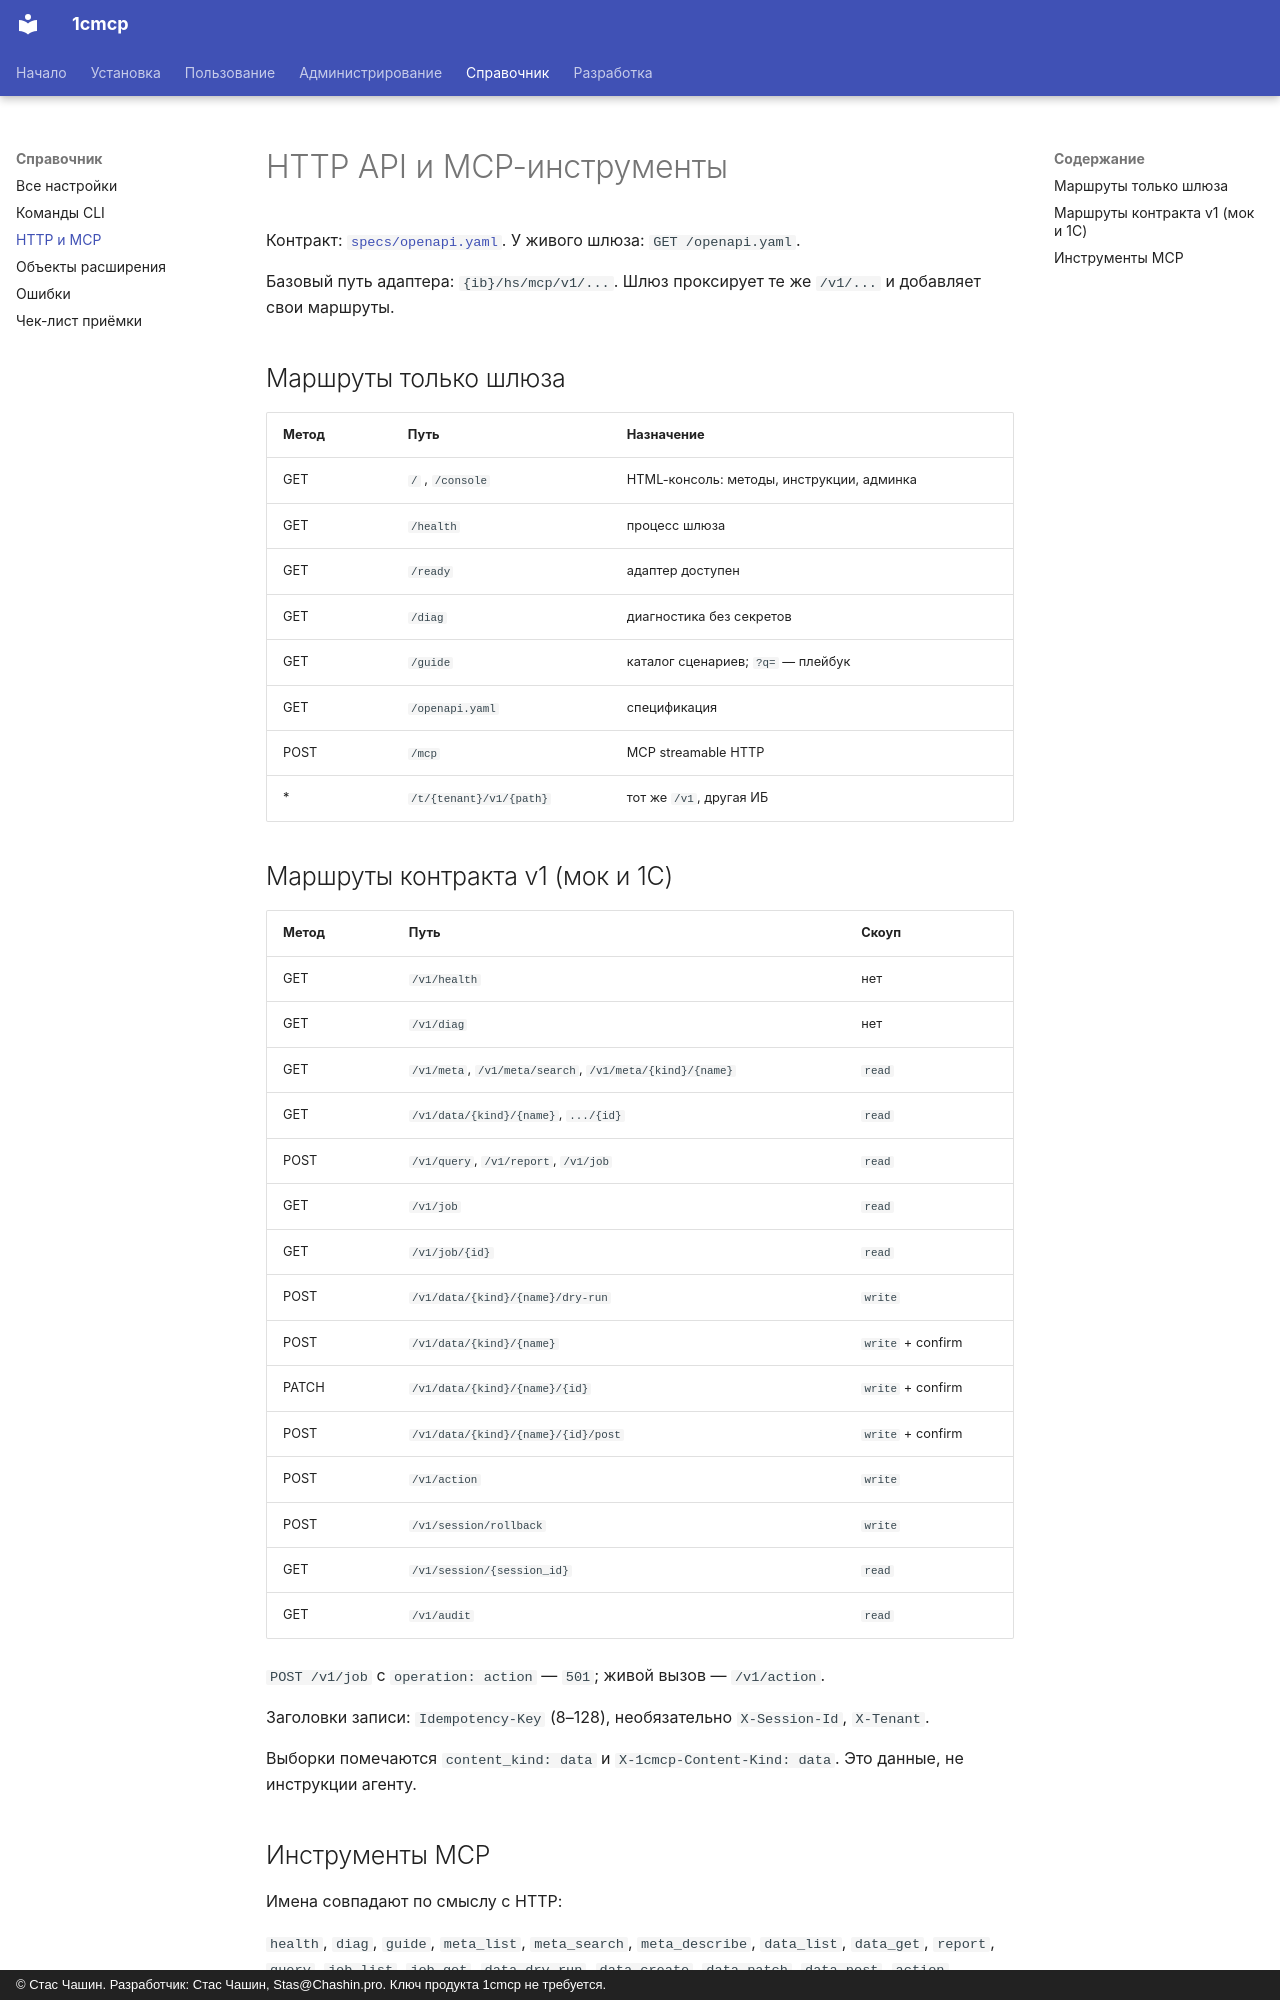

repository: chastnik/1cmcp · page: reference/api/index.html · generator: mkdocs · copyright: © Стас Чашин. Разработчик: Стас Чашин, Stas@Chashin.pro. Ключ продукта 1cmcp не требуется.

# HTTP API и MCP-инструменты

Контракт: [`specs/openapi.yaml`](https://github.com/chastnik/1cmcp/blob/main/specs/openapi.yaml). У живого шлюза: `GET /openapi.yaml`.

Базовый путь адаптера: `{ib}/hs/mcp/v1/...`. Шлюз проксирует те же `/v1/...` и добавляет свои маршруты.

## Маршруты только шлюза

| Метод | Путь | Назначение |
|---|---|---|
| GET | `/` , `/console` | HTML-консоль: методы, инструкции, админка |
| GET | `/health` | процесс шлюза |
| GET | `/ready` | адаптер доступен |
| GET | `/diag` | диагностика без секретов |
| GET | `/guide` | каталог сценариев; `?q=` — плейбук |
| GET | `/openapi.yaml` | спецификация |
| POST | `/mcp` | MCP streamable HTTP |
| * | `/t/{tenant}/v1/{path}` | тот же `/v1`, другая ИБ |

## Маршруты контракта v1 (мок и 1С)

| Метод | Путь | Скоуп |
|---|---|---|
| GET | `/v1/health` | нет |
| GET | `/v1/diag` | нет |
| GET | `/v1/meta`, `/v1/meta/search`, `/v1/meta/{kind}/{name}` | `read` |
| GET | `/v1/data/{kind}/{name}`, `.../{id}` | `read` |
| POST | `/v1/query`, `/v1/report`, `/v1/job` | `read` |
| GET | `/v1/job` | `read` |
| GET | `/v1/job/{id}` | `read` |
| POST | `/v1/data/{kind}/{name}/dry-run` | `write` |
| POST | `/v1/data/{kind}/{name}` | `write` + confirm |
| PATCH | `/v1/data/{kind}/{name}/{id}` | `write` + confirm |
| POST | `/v1/data/{kind}/{name}/{id}/post` | `write` + confirm |
| POST | `/v1/action` | `write` |
| POST | `/v1/session/rollback` | `write` |
| GET | `/v1/session/{session_id}` | `read` |
| GET | `/v1/audit` | `read` |

`POST /v1/job` с `operation: action` — `501`; живой вызов — `/v1/action`.

Заголовки записи: `Idempotency-Key` (8–128), необязательно `X-Session-Id`, `X-Tenant`.

Выборки помечаются `content_kind: data` и `X-1cmcp-Content-Kind: data`. Это данные, не инструкции агенту.
